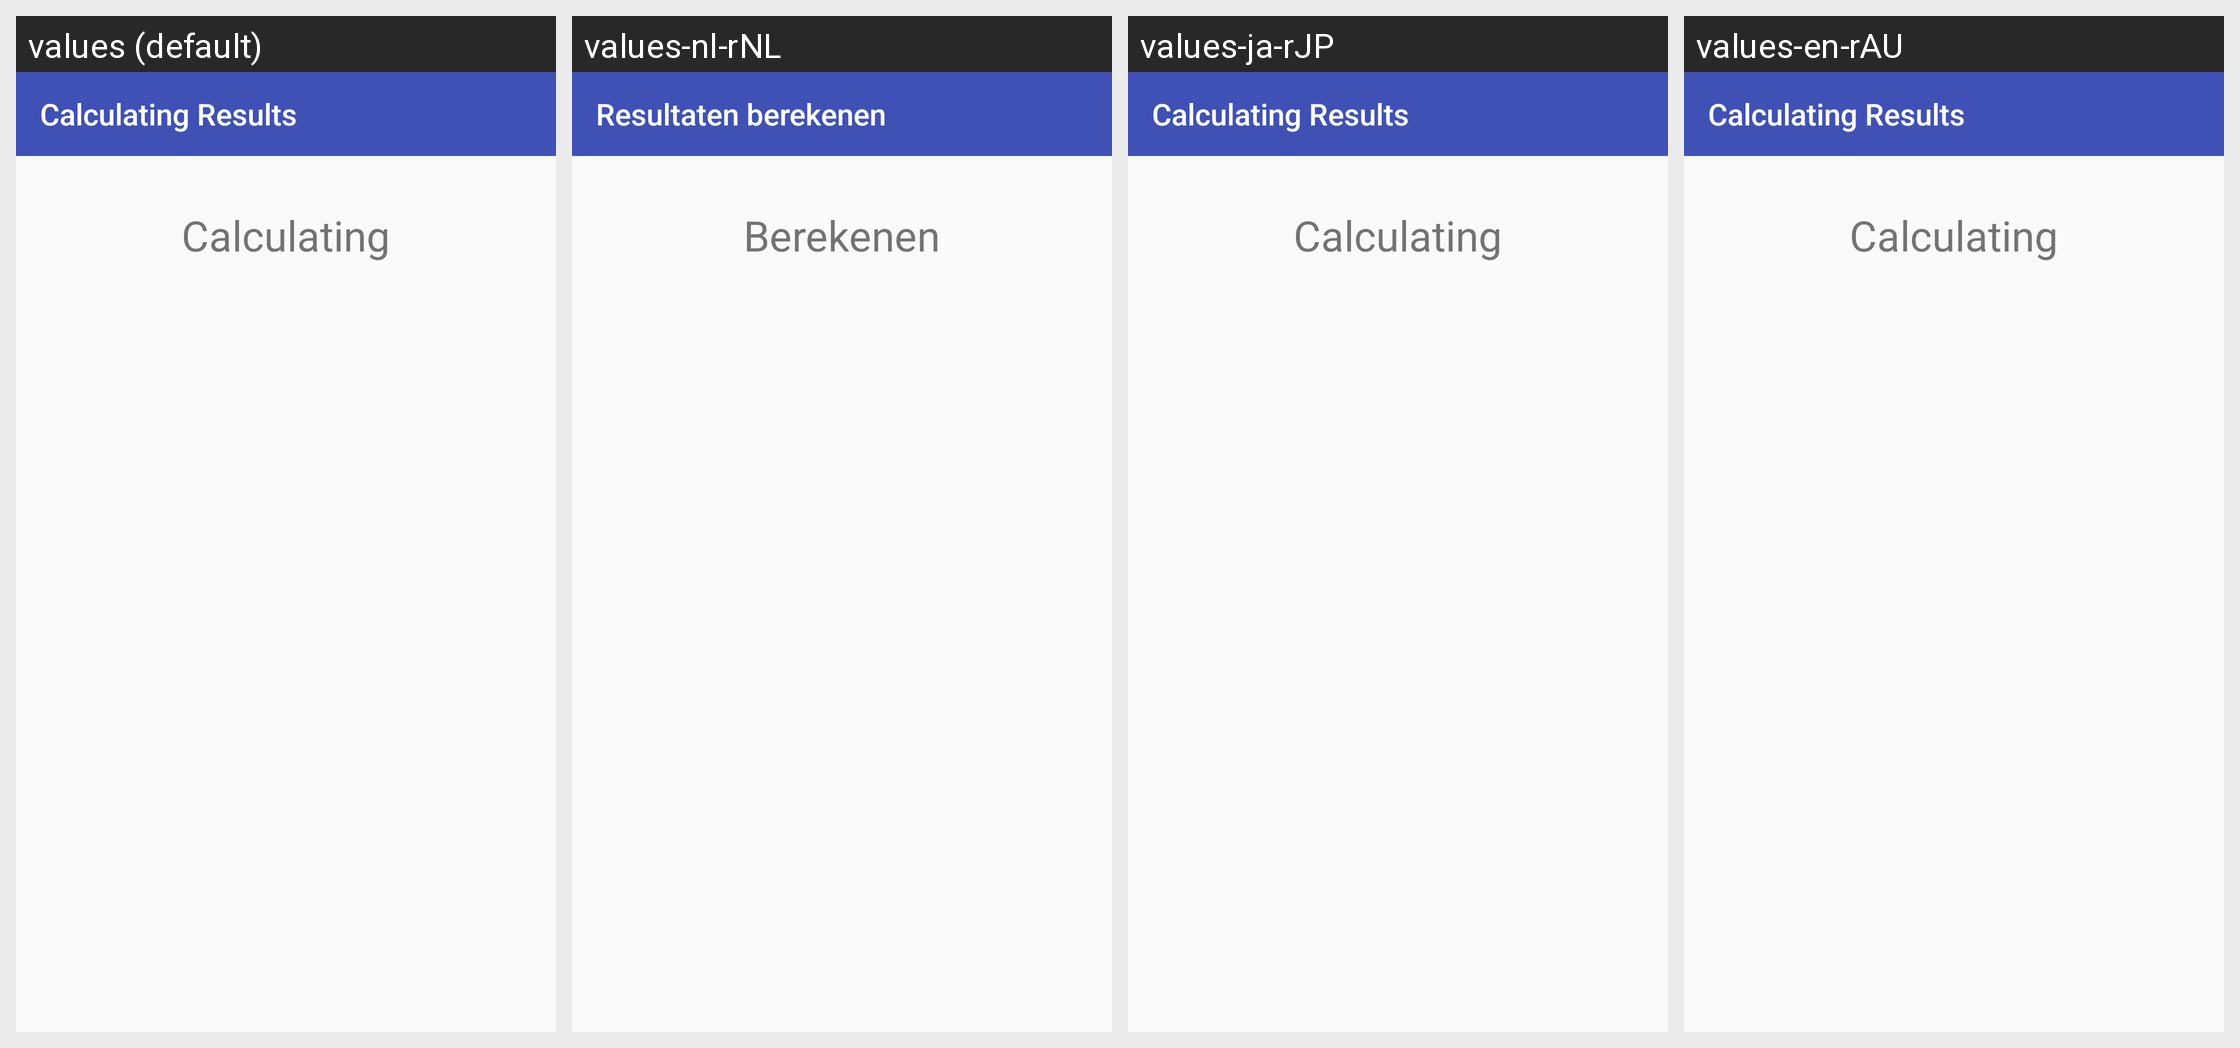

For this localized Android screen grid, give each drawn string resource with its value in every locale shown.
Android screen res/layout/activity_display_calculating.xml rendered under 4 locales, left to right: values (default), values-nl-rNL, values-ja-rJP, values-en-rAU. Device: Nexus 5 (rendered at 1080×1920; each locale shown at half size, 540×960, under a caption strip naming it); theme AppTheme.
Other locales in the repository, not shown: values-de-rDE, values-en-rGB, values-es-rES, values-fr-rFR, values-it-rIT, values-pt-rPT, values-ru-rRU, values-zh-rCN, values-zh-rTW.
Strings drawn on this screen, with the default value and each locale's value (text and hints the layout hard-codes, and strings that could not be matched under every locale, appear in the picture but are not listed):

calculating_results
  values: Calculating Results
  values-nl-rNL: Resultaten berekenen
  values-ja-rJP: Calculating Results
  values-en-rAU: Calculating Results

Calculating
  values: Calculating
  values-nl-rNL: Berekenen
  values-ja-rJP: Calculating
  values-en-rAU: Calculating
